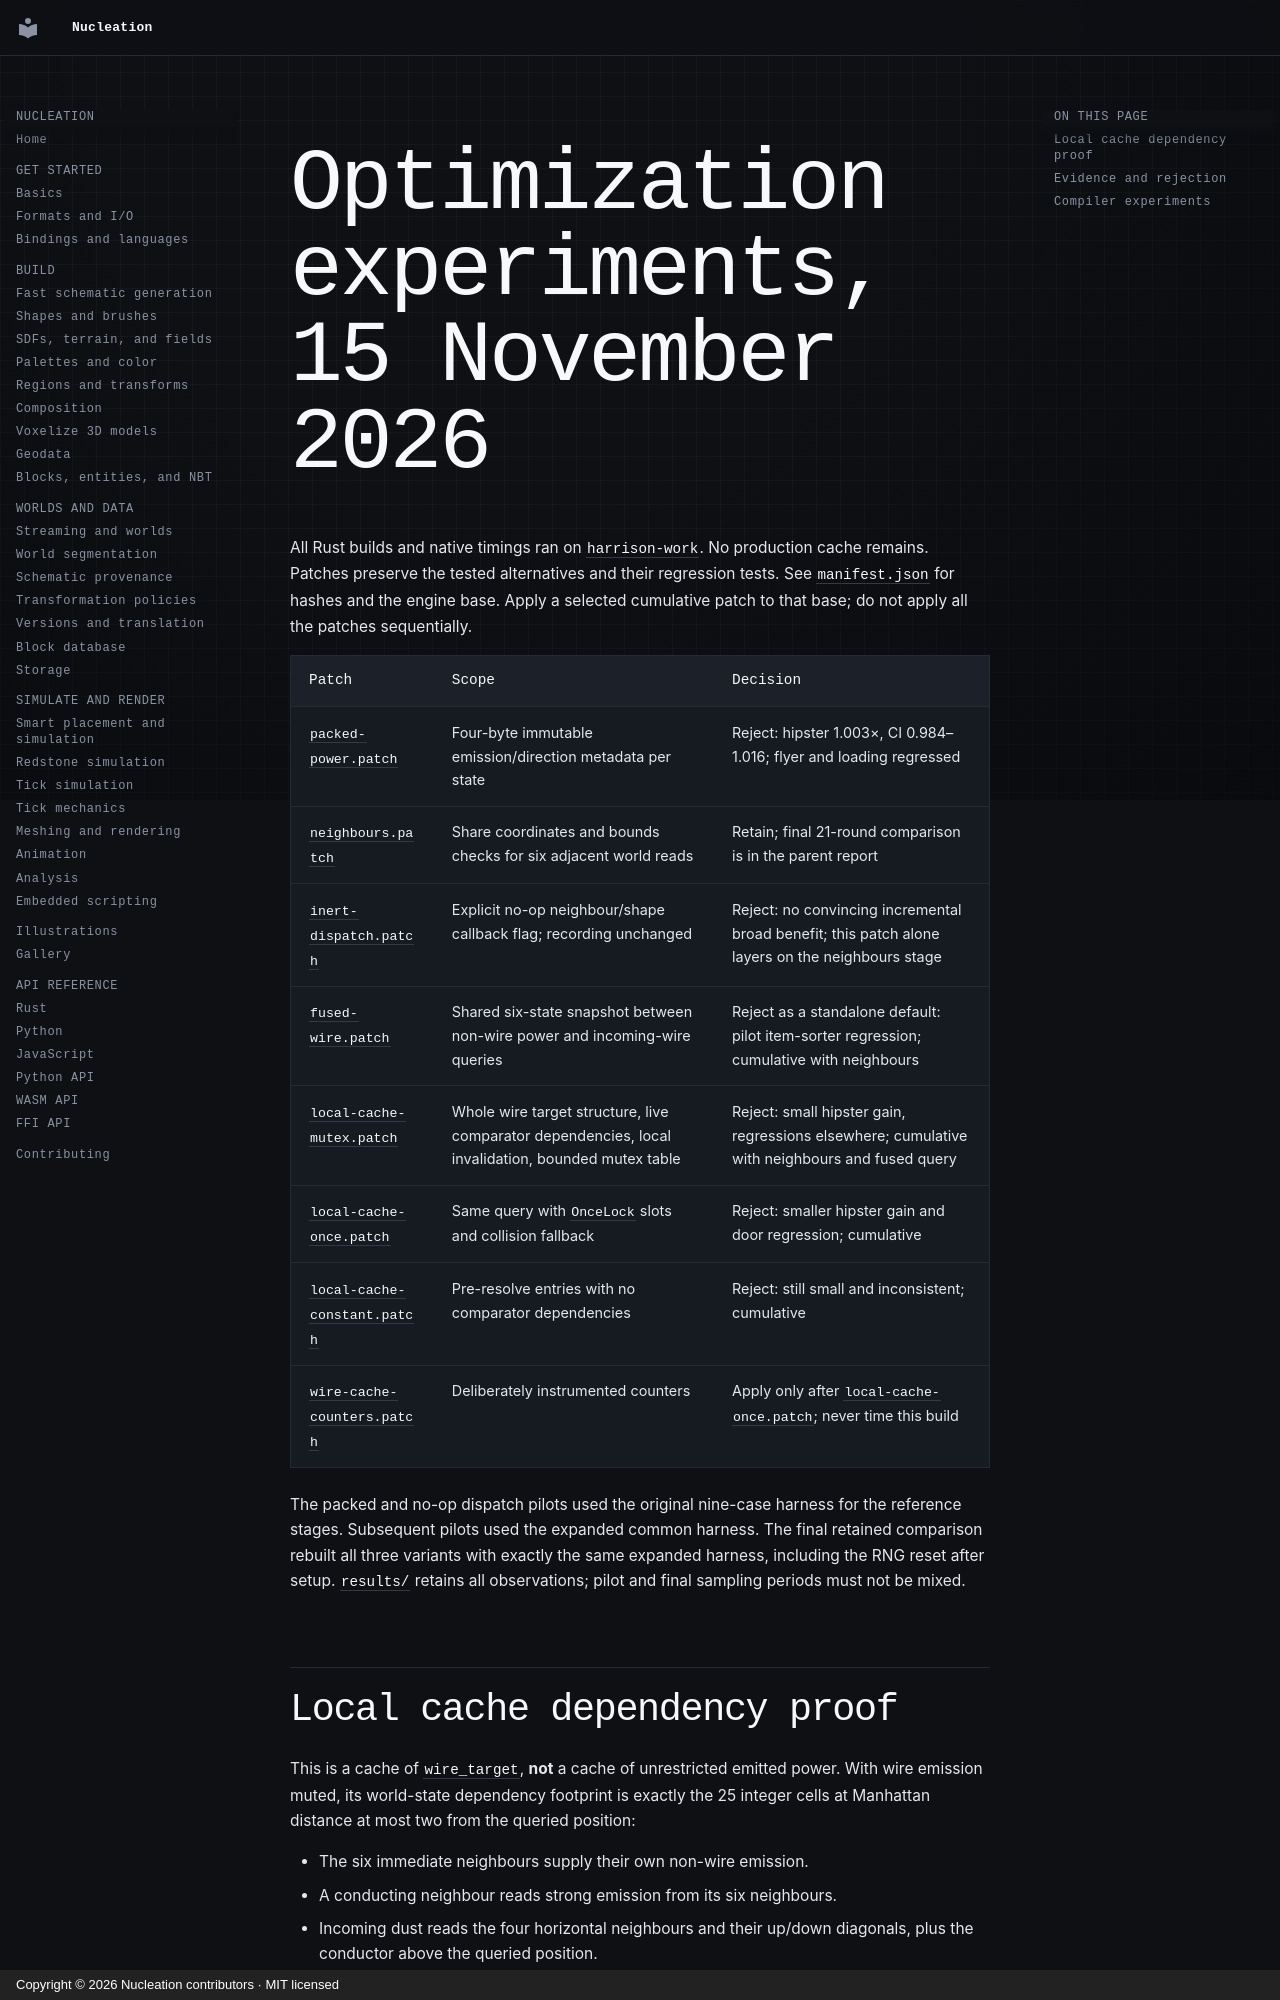

repository: Schem-at/Nucleation · page: performance/hipster-next/experiments/index.html · generator: mkdocs · copyright: Copyright © 2026 Nucleation contributors · MIT licensed

# Optimization experiments, 15 November 2026

All Rust builds and native timings ran on `harrison-work`. No production cache
remains. Patches preserve the tested alternatives and their regression tests.
See `manifest.json` for hashes and the engine base. Apply a selected cumulative
patch to that base; do not apply all the patches sequentially.

| Patch | Scope | Decision |
| --- | --- | --- |
| `packed-power.patch` | Four-byte immutable emission/direction metadata per state | Reject: hipster 1.003×, CI 0.984–1.016; flyer and loading regressed |
| `neighbours.patch` | Share coordinates and bounds checks for six adjacent world reads | Retain; final 21-round comparison is in the parent report |
| `inert-dispatch.patch` | Explicit no-op neighbour/shape callback flag; recording unchanged | Reject: no convincing incremental broad benefit; this patch alone layers on the neighbours stage |
| `fused-wire.patch` | Shared six-state snapshot between non-wire power and incoming-wire queries | Reject as a standalone default: pilot item-sorter regression; cumulative with neighbours |
| `local-cache-mutex.patch` | Whole wire target structure, live comparator dependencies, local invalidation, bounded mutex table | Reject: small hipster gain, regressions elsewhere; cumulative with neighbours and fused query |
| `local-cache-once.patch` | Same query with `OnceLock` slots and collision fallback | Reject: smaller hipster gain and door regression; cumulative |
| `local-cache-constant.patch` | Pre-resolve entries with no comparator dependencies | Reject: still small and inconsistent; cumulative |
| `wire-cache-counters.patch` | Deliberately instrumented counters | Apply only after `local-cache-once.patch`; never time this build |

The packed and no-op dispatch pilots used the original nine-case harness for
the reference stages. Subsequent pilots used the expanded common harness.
The final retained comparison rebuilt all three variants with exactly the same
expanded harness, including the RNG reset after setup. `results/` retains all
observations; pilot and final sampling periods must not be mixed.
